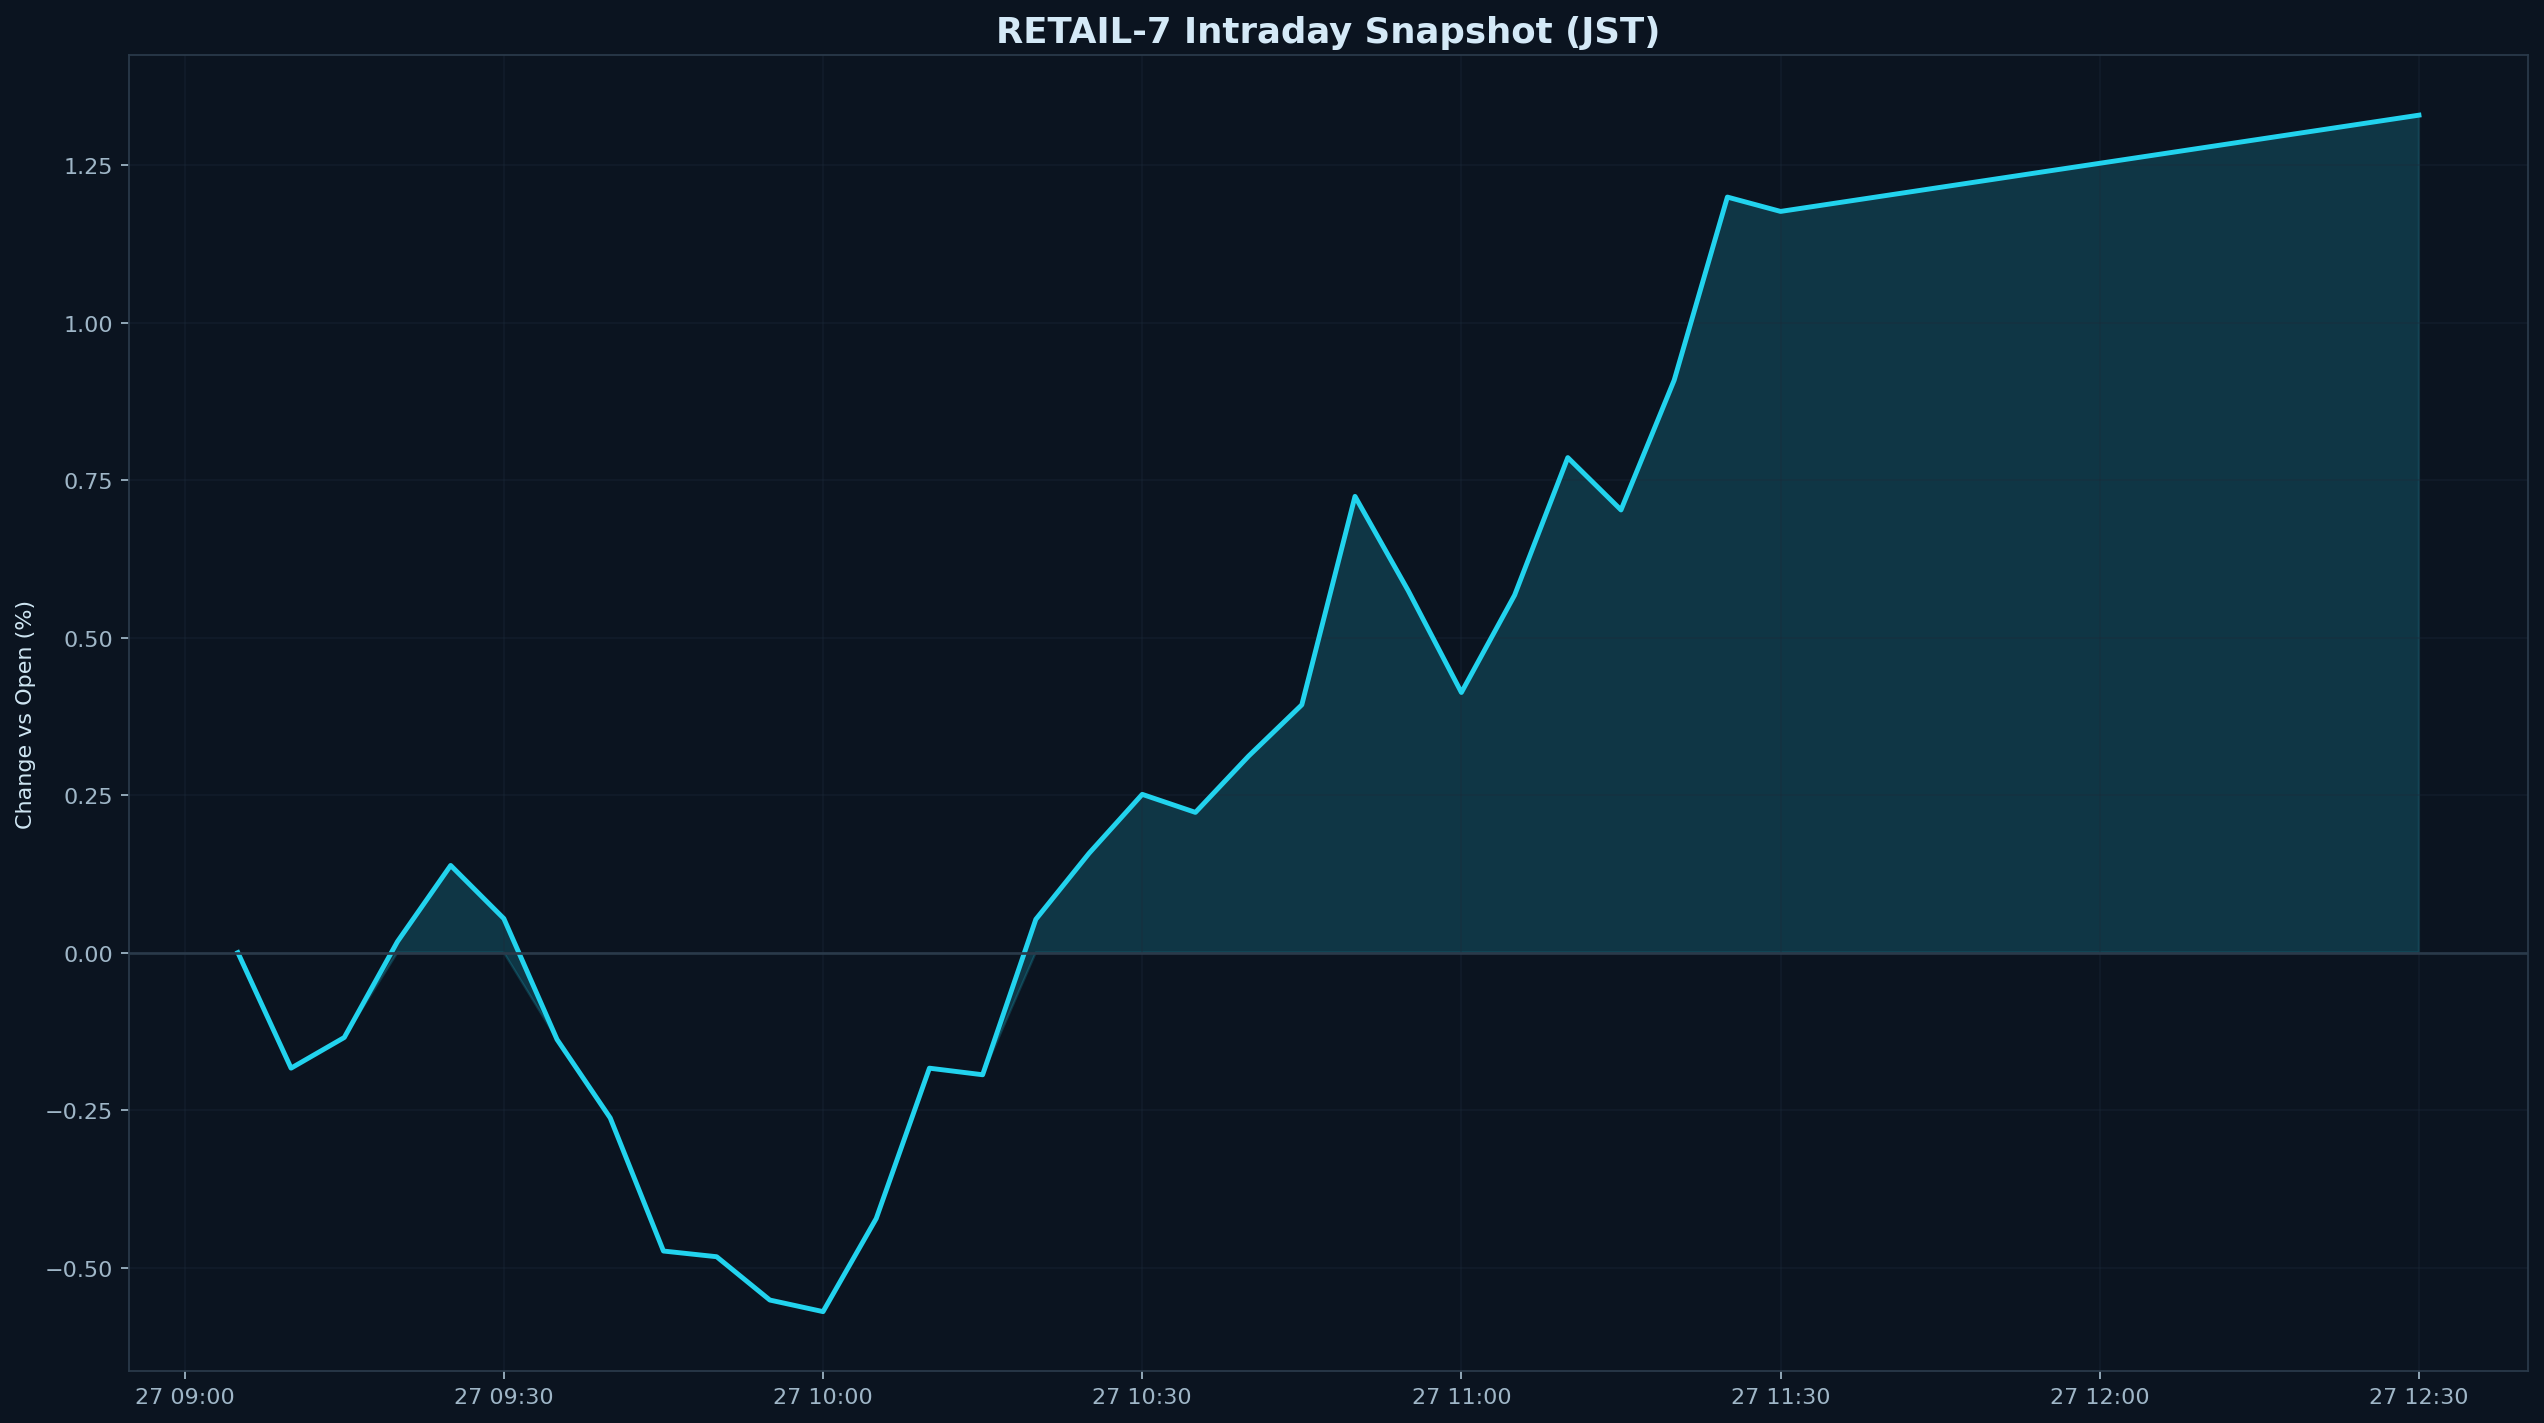

Source data for this figure (header and first rows):
datetime_jst, pct
2026-05-27 09:05:00+09:00, 0.000000
2026-05-27 09:10:00+09:00, -0.1834
2026-05-27 09:15:00+09:00, -0.1348
2026-05-27 09:20:00+09:00, 0.01747
2026-05-27 09:25:00+09:00, 0.1384
2026-05-27 09:30:00+09:00, 0.05399
2026-05-27 09:35:00+09:00, -0.138
2026-05-27 09:40:00+09:00, -0.2625
2026-05-27 09:45:00+09:00, -0.4738
2026-05-27 09:50:00+09:00, -0.4828
2026-05-27 09:55:00+09:00, -0.5516
2026-05-27 10:00:00+09:00, -0.57
2026-05-27 10:05:00+09:00, -0.4221
2026-05-27 10:10:00+09:00, -0.1835
2026-05-27 10:15:00+09:00, -0.1939
2026-05-27 10:20:00+09:00, 0.0528
2026-05-27 10:25:00+09:00, 0.1576
2026-05-27 10:30:00+09:00, 0.2513
2026-05-27 10:35:00+09:00, 0.2226
2026-05-27 10:40:00+09:00, 0.312
2026-05-27 10:45:00+09:00, 0.3934
2026-05-27 10:50:00+09:00, 0.7243
2026-05-27 10:55:00+09:00, 0.5746
2026-05-27 11:00:00+09:00, 0.413
2026-05-27 11:05:00+09:00, 0.5675
2026-05-27 11:10:00+09:00, 0.7859
2026-05-27 11:15:00+09:00, 0.7028
2026-05-27 11:20:00+09:00, 0.9088
2026-05-27 11:25:00+09:00, 1.199
2026-05-27 11:30:00+09:00, 1.177
2026-05-27 12:30:00+09:00, 1.33
